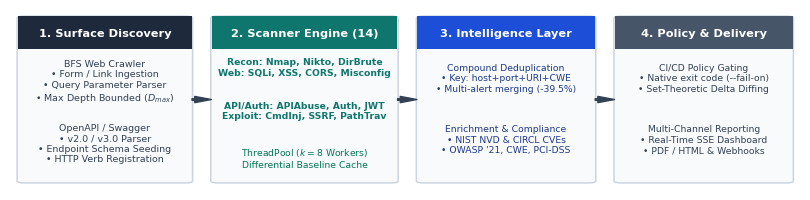
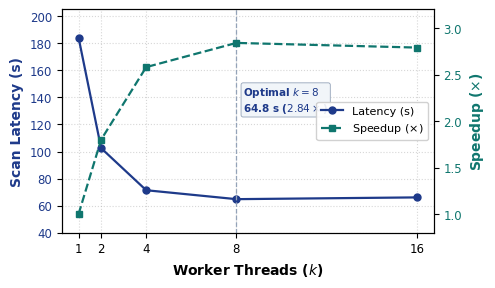
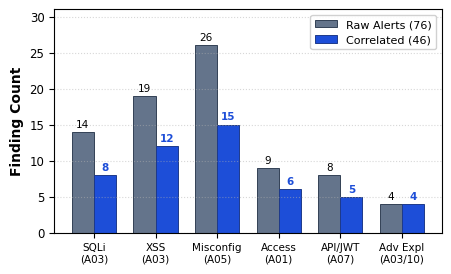
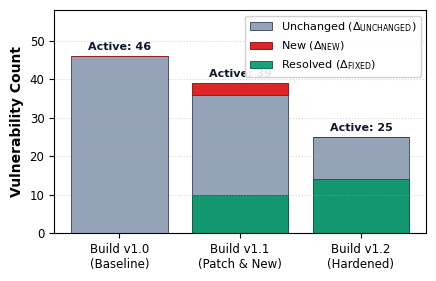

These charts were generated, in order, by the following Python code:
import os
import matplotlib.pyplot as plt
from matplotlib.patches import FancyBboxPatch, Rectangle, Circle
import numpy as np

# Ensure output directory exists
os.makedirs("paper/figures", exist_ok=True)

# Standardized publication typography
plt.rcParams.update({
    'font.family': 'sans-serif',
    'font.sans-serif': ['Helvetica', 'Arial', 'DejaVu Sans'],
    'font.size': 9,
    'axes.labelsize': 10,
    'axes.titlesize': 10.5,
    'xtick.labelsize': 8.5,
    'ytick.labelsize': 8.5,
    'legend.fontsize': 8,
    'figure.dpi': 300,
    'savefig.dpi': 300,
    'savefig.bbox': 'tight'
})

# ---------------------------------------------------------------------------
# Figure 1: Hand-Crafted Compact 4-Stage Horizontal System Architecture
# ---------------------------------------------------------------------------
fig, ax = plt.subplots(figsize=(10.2, 2.35))
ax.set_xlim(0, 100)
ax.set_ylim(0, 100)
ax.axis('off')

# Stage 1: Ingestion & Surface Discovery
ax.add_patch(FancyBboxPatch((1, 4), 22, 92, boxstyle="round,pad=0.1,rounding_size=1.0", facecolor="#F8FAFC", edgecolor="#CBD5E1", linewidth=1.1, zorder=2))
ax.add_patch(Rectangle((1, 78), 22, 18, facecolor="#1E293B", edgecolor="none", zorder=3))
ax.text(12, 87, "1. Surface Discovery", ha="center", va="center", color="#FFFFFF", fontsize=8.2, fontweight="bold", zorder=4)
ax.text(12, 60, "BFS Web Crawler\n• Form / Link Ingestion\n• Query Parameter Parser\n• Max Depth Bounded ($D_{max}$)", ha="center", va="center", color="#334155", fontsize=6.8, zorder=4)
ax.text(12, 26, "OpenAPI / Swagger\n• v2.0 / v3.0 Parser\n• Endpoint Schema Seeding\n• HTTP Verb Registration", ha="center", va="center", color="#334155", fontsize=6.8, zorder=4)

# Stage 2: Concurrent Multi-Scanner Engine
ax.add_patch(FancyBboxPatch((25.5, 4), 23.5, 92, boxstyle="round,pad=0.1,rounding_size=1.0", facecolor="#F8FAFC", edgecolor="#CBD5E1", linewidth=1.1, zorder=2))
ax.add_patch(Rectangle((25.5, 78), 23.5, 18, facecolor="#0F766E", edgecolor="none", zorder=3))
ax.text(37.25, 87, "2. Scanner Engine (14)", ha="center", va="center", color="#FFFFFF", fontsize=8.2, fontweight="bold", zorder=4)
ax.text(37.25, 68, "Recon: Nmap, Nikto, DirBrute\nWeb: SQLi, XSS, CORS, Misconfig", ha="center", va="center", color="#0F766E", fontsize=6.7, fontweight="bold", zorder=4)
ax.text(37.25, 44, "API/Auth: APIAbuse, Auth, JWT\nExploit: CmdInj, SSRF, PathTrav", ha="center", va="center", color="#0F766E", fontsize=6.7, fontweight="bold", zorder=4)
ax.text(37.25, 18, "ThreadPool ($k=8$ Workers)\nDifferential Baseline Cache", ha="center", va="center", color="#047857", fontsize=6.7, zorder=4)

# Stage 3: Post-Processing Intelligence Layer
ax.add_patch(FancyBboxPatch((51.5, 4), 22.5, 92, boxstyle="round,pad=0.1,rounding_size=1.0", facecolor="#F8FAFC", edgecolor="#CBD5E1", linewidth=1.1, zorder=2))
ax.add_patch(Rectangle((51.5, 78), 22.5, 18, facecolor="#1D4ED8", edgecolor="none", zorder=3))
ax.text(62.75, 87, "3. Intelligence Layer", ha="center", va="center", color="#FFFFFF", fontsize=8.2, fontweight="bold", zorder=4)
ax.text(62.75, 62, "Compound Deduplication\n• Key: host+port+URI+CWE\n• Multi-alert merging (-39.5%)", ha="center", va="center", color="#1E3A8A", fontsize=6.7, zorder=4)
ax.text(62.75, 28, "Enrichment & Compliance\n• NIST NVD & CIRCL CVEs\n• OWASP '21, CWE, PCI-DSS", ha="center", va="center", color="#1E3A8A", fontsize=6.7, zorder=4)

# Stage 4: Delivery, CI/CD Policy Gating & Real-Time Monitoring
ax.add_patch(FancyBboxPatch((76.5, 4), 22.5, 92, boxstyle="round,pad=0.1,rounding_size=1.0", facecolor="#F8FAFC", edgecolor="#CBD5E1", linewidth=1.1, zorder=2))
ax.add_patch(Rectangle((76.5, 78), 22.5, 18, facecolor="#475569", edgecolor="none", zorder=3))
ax.text(87.75, 87, "4. Policy & Delivery", ha="center", va="center", color="#FFFFFF", fontsize=8.2, fontweight="bold", zorder=4)
ax.text(87.75, 62, "CI/CD Policy Gating\n• Native exit code (--fail-on)\n• Set-Theoretic Delta Diffing", ha="center", va="center", color="#334155", fontsize=6.7, zorder=4)
ax.text(87.75, 28, "Multi-Channel Reporting\n• Real-Time SSE Dashboard\n• PDF / HTML & Webhooks", ha="center", va="center", color="#334155", fontsize=6.7, zorder=4)

# Horizontal arrows
arrow_props = dict(facecolor='#334155', edgecolor='#334155', width=1.1, headwidth=4.5, shrink=0.01)
ax.annotate('', xy=(25.5, 50), xytext=(23.0, 50), arrowprops=arrow_props)
ax.annotate('', xy=(51.5, 50), xytext=(49.0, 50), arrowprops=arrow_props)
ax.annotate('', xy=(76.5, 50), xytext=(74.0, 50), arrowprops=arrow_props)

plt.savefig("paper/figures/fig1_architecture.pdf")
plt.savefig("paper/figures/fig1_architecture.png")
plt.close()

# ---------------------------------------------------------------------------
# Figure 2: Scan Latency & Speedup (Clean Palette, No Clashing Box)
# ---------------------------------------------------------------------------
threads = [1, 2, 4, 8, 16]
latency = [184.2, 102.5, 71.4, 64.8, 66.1]
speedup = [1.0, 1.80, 2.58, 2.84, 2.79]

fig, ax1 = plt.subplots(figsize=(4.8, 2.9))

c_lat = '#1E3A8A'
ax1.set_xlabel('Worker Threads ($k$)', fontweight='bold')
ax1.set_ylabel('Scan Latency (s)', color=c_lat, fontweight='bold')
line1 = ax1.plot(threads, latency, marker='o', color=c_lat, linewidth=1.6, markersize=5, label='Latency (s)')
ax1.tick_params(axis='y', labelcolor=c_lat)
ax1.set_xticks(threads)
ax1.set_ylim(40, 205)
ax1.grid(True, linestyle=':', alpha=0.5)

# Subtle guide line at k=8
ax1.axvline(x=8, color='#94A3B8', linestyle='--', linewidth=0.9, zorder=2)
ax1.text(8.3, 130, 'Optimal $k=8$\n64.8 s ($2.84\\times$)', fontsize=7.5, color='#1E3A8A', fontweight='bold',
         bbox=dict(boxstyle='round,pad=0.2', facecolor='#F1F5F9', edgecolor='#94A3B8', linewidth=0.6))

ax2 = ax1.twinx()
c_spd = '#0F766E'
ax2.set_ylabel('Speedup ($\\times$)', color=c_spd, fontweight='bold')
line2 = ax2.plot(threads, speedup, marker='s', color=c_spd, linewidth=1.6, linestyle='--', markersize=5, label='Speedup ($\\times$)')
ax2.tick_params(axis='y', labelcolor=c_spd)
ax2.set_ylim(0.8, 3.2)

lines = line1 + line2
labels = [l.get_label() for l in lines]
ax1.legend(lines, labels, loc='center right', framealpha=0.9)

plt.savefig("paper/figures/fig2_latency.pdf")
plt.savefig("paper/figures/fig2_latency.png")
plt.close()

# ---------------------------------------------------------------------------
# Figure 3: Alert Noise Reduction (Distinct Clean Visual Language)
# ---------------------------------------------------------------------------
categories = ['SQLi\n(A03)', 'XSS\n(A03)', 'Misconfig\n(A05)', 'Access\n(A01)', 'API/JWT\n(A07)', 'Adv Expl\n(A03/10)']
raw_alerts = [14, 19, 26, 9, 8, 4]
correlated = [8, 12, 15, 6, 5, 4]

x = np.arange(len(categories))
width = 0.36

fig, ax = plt.subplots(figsize=(5.0, 2.9))
rects1 = ax.bar(x - width/2, raw_alerts, width, label='Raw Alerts (76)', color='#64748B', edgecolor='#334155', linewidth=0.7)
rects2 = ax.bar(x + width/2, correlated, width, label='Correlated (46)', color='#1D4ED8', edgecolor='#1E3A8A', linewidth=0.7)

ax.set_ylabel('Finding Count', fontweight='bold')
ax.set_xticks(x)
ax.set_xticklabels(categories, fontsize=7.5)
ax.set_ylim(0, 31)
ax.legend(loc='upper right', framealpha=0.9)
ax.grid(axis='y', linestyle=':', alpha=0.5)

for rect in rects1:
    h = rect.get_height()
    ax.annotate(f'{h}', xy=(rect.get_x() + rect.get_width() / 2, h), xytext=(0, 2),
                textcoords="offset points", ha='center', va='bottom', fontsize=7.5)

for rect in rects2:
    h = rect.get_height()
    ax.annotate(f'{h}', xy=(rect.get_x() + rect.get_width() / 2, h), xytext=(0, 2),
                textcoords="offset points", ha='center', va='bottom', fontsize=7.5, fontweight='bold', color='#1D4ED8')

plt.savefig("paper/figures/fig3_noise_reduction.pdf")
plt.savefig("paper/figures/fig3_noise_reduction.png")
plt.close()

# ---------------------------------------------------------------------------
# Figure 4: Delta Lifecycle Tracking (Refined Progression)
# ---------------------------------------------------------------------------
builds = ['Build v1.0\n(Baseline)', 'Build v1.1\n(Patch & New)', 'Build v1.2\n(Hardened)']
unchanged = [46, 36, 25]
new_issues = [0, 3, 0]
fixed_issues = [0, 10, 14]

fig, ax = plt.subplots(figsize=(4.8, 2.9))

bar1 = ax.bar(builds, unchanged, label=r'Unchanged ($\Delta_{\mathrm{UNCHANGED}}$)', color='#94A3B8', edgecolor='#475569', linewidth=0.7)
bar2 = ax.bar(builds, new_issues, bottom=unchanged, label=r'New ($\Delta_{\mathrm{NEW}}$)', color='#DC2626', edgecolor='#991B1B', linewidth=0.7)
bar3 = ax.bar(builds, fixed_issues, label=r'Resolved ($\Delta_{\mathrm{FIXED}}$)', color='#059669', edgecolor='#065F46', linewidth=0.7, alpha=0.9)

ax.set_ylabel('Vulnerability Count', fontweight='bold')
ax.set_ylim(0, 58)
ax.legend(loc='upper right', framealpha=0.9)
ax.grid(axis='y', linestyle=':', alpha=0.5)

for i, total in enumerate([46, 39, 25]):
    ax.text(i, total + 1.5, f'Active: {total}', ha='center', fontweight='bold', fontsize=8, color='#0F172A')

plt.savefig("paper/figures/fig4_delta_diff.pdf")
plt.savefig("paper/figures/fig4_delta_diff.png")
plt.close()

print("Successfully regenerated all publication-grade figures in paper/figures/")
